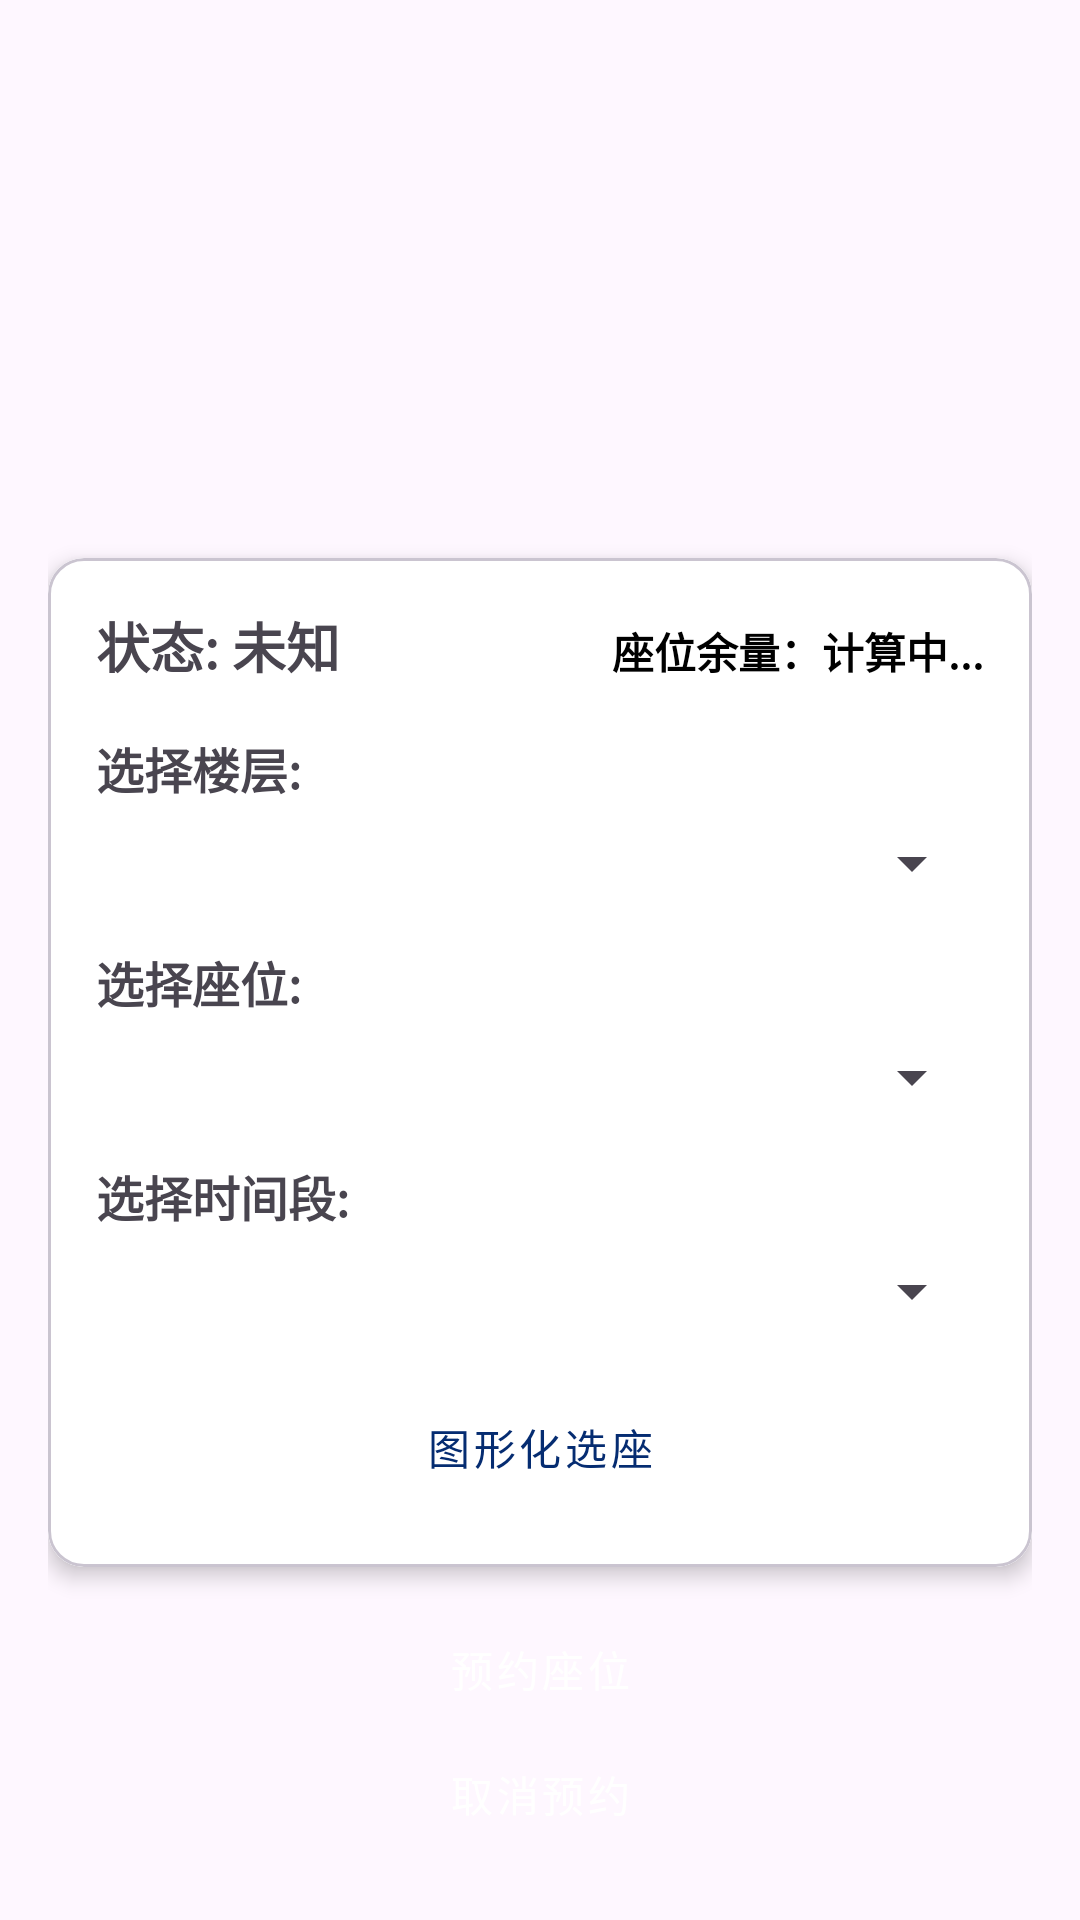

Produce the Android XML layout that renders to this screen, including the resource entries it uses.
<!-- AndroidManifest.xml: application theme Theme.Client -->
<!-- res/layout/fragment_seat_reservation.xml -->
<?xml version="1.0" encoding="utf-8"?>
<LinearLayout xmlns:android="http://schemas.android.com/apk/res/android"
    xmlns:app="http://schemas.android.com/apk/res-auto"
    xmlns:tools="http://schemas.android.com/tools"
    android:layout_width="match_parent"
    android:layout_height="match_parent"
    android:orientation="vertical"
    android:padding="16dp"
    android:background="@drawable/transparent_lib_main"
    tools:context=".SeatReservationFragment">

    <androidx.viewpager2.widget.ViewPager2
        android:id="@+id/announcement_banner"
        android:layout_width="match_parent"
        android:layout_height="160dp"
        android:layout_marginBottom="5dp" />

    <com.google.android.material.card.MaterialCardView
        android:layout_width="match_parent"
        android:layout_height="wrap_content"
        android:layout_marginTop="5dp"
        android:layout_marginBottom="5dp"
        app:cardCornerRadius="12dp"
        app:cardElevation="4dp">

        <LinearLayout
            android:layout_width="match_parent"
            android:layout_height="wrap_content"
            android:orientation="vertical"
            android:background="@color/white"
            android:padding="16dp">

            
            <LinearLayout
                android:layout_width="match_parent"
                android:layout_height="wrap_content"
                android:orientation="horizontal">
                
                <TextView
                    android:id="@+id/seat_status"
                    android:layout_width="0dp"
                    android:layout_height="wrap_content"
                    android:layout_weight="1"
                    android:text="状态: 未知"
                    android:textSize="18sp"
                    android:textStyle="bold" />

                <TextView
                    android:id="@+id/seat_availability_inline"
                    android:layout_width="wrap_content"
                    android:layout_height="wrap_content"
                    android:text="座位余量：计算中..."
                    android:textSize="14sp"
                    android:textStyle="bold"
                    android:textColor="@color/black"/>
            </LinearLayout>

            
            <TextView
                android:id="@+id/seat_availability_below"
                android:layout_width="match_parent"
                android:layout_height="wrap_content"
                android:text="座位余量：计算中..."
                android:textSize="14sp"
                android:textStyle="bold"
                android:gravity="start"
                android:layout_marginTop="8dp"
                android:layout_marginBottom="8dp"
                android:textColor="@color/black"
                android:visibility="gone"/>

            <LinearLayout
                android:id="@+id/selection_layout"
                android:layout_width="match_parent"
                android:layout_height="wrap_content"
                android:orientation="vertical"
                android:layout_marginTop="16dp">

                <TextView
                    android:layout_width="wrap_content"
                    android:layout_height="wrap_content"
                    android:text="选择楼层:"
                    android:textSize="16sp"
                    android:textStyle="bold"
                    android:layout_marginBottom="8dp"/>
                <Spinner
                    android:id="@+id/floor_spinner"
                    android:layout_width="match_parent"
                    android:layout_height="wrap_content"
                    android:layout_marginBottom="16dp" />

                <TextView
                    android:layout_width="wrap_content"
                    android:layout_height="wrap_content"
                    android:text="选择座位:"
                    android:textSize="16sp"
                    android:textStyle="bold"
                    android:layout_marginBottom="8dp"/>
                <Spinner
                    android:id="@+id/seat_spinner"
                    android:layout_width="match_parent"
                    android:layout_height="wrap_content"
                    android:layout_marginBottom="16dp" />

                <TextView
                    android:layout_width="wrap_content"
                    android:layout_height="wrap_content"
                    android:text="选择时间段:"
                    android:textSize="16sp"
                    android:textStyle="bold"
                    android:layout_marginBottom="8dp"/>
                <Spinner
                    android:id="@+id/timeslot_spinner"
                    android:layout_width="match_parent"
                    android:layout_height="wrap_content"
                    android:layout_marginBottom="16dp" />

                <Button
                    android:id="@+id/graphical_select_button"
                    android:layout_width="match_parent"
                    android:layout_height="wrap_content"
                    android:text="图形化选座"
                    style="@style/Widget.MaterialComponents.Button.OutlinedButton" />
            </LinearLayout>
        </LinearLayout>
    </com.google.android.material.card.MaterialCardView>

    <LinearLayout
        android:layout_width="match_parent"
        android:layout_height="wrap_content"
        android:orientation="vertical"
        android:layout_marginTop="5dp">

        <Button
            android:id="@+id/reserve_button"
            android:layout_width="match_parent"
            android:layout_height="wrap_content"
            android:text="预约座位"
            style="@style/Widget.MaterialComponents.Button" />

        <Button
            android:id="@+id/cancel_button"
            android:layout_width="match_parent"
            android:layout_height="wrap_content"
            android:text="取消预约"
            android:layout_marginBottom="8dp"
            style="@style/Widget.MaterialComponents.Button" />

        <Button
            android:id="@+id/checkin_button"
            android:layout_width="match_parent"
            android:layout_height="wrap_content"
            android:text="签到"
            android:layout_marginBottom="8dp"
            style="@style/Widget.MaterialComponents.Button" />

        <Button
            android:id="@+id/checkout_button"
            android:layout_width="match_parent"
            android:layout_height="wrap_content"
            android:text="签退"
            style="@style/Widget.MaterialComponents.Button" />
    </LinearLayout>

</LinearLayout>
<!-- resources referenced by this layout -->
<resources>
  <color name="black">#FF000000</color>
  <color name="white">#FFFFFFFF</color>
  <!-- drawable transparent_lib_main (drawable) -->
  <?xml version="1.0" encoding="utf-8"?>
  <layer-list xmlns:android="http://schemas.android.com/apk/res/android">
      <item>
          <bitmap
              android:src="@drawable/login_staff"
              android:alpha="0.6" />
      </item>
  </layer-list>
  <style name="Theme.Client" parent="Theme.Material3.DayNight.NoActionBar">
          <item name="colorPrimary">@color/blue_500</item>
          <item name="colorPrimaryVariant">@color/blue_700</item>
          <item name="colorOnPrimary">@color/white</item>
          <item name="colorSecondary">@color/blue_200</item>
          <item name="colorSecondaryVariant">@color/blue_200</item>
          <item name="colorOnSecondary">@color/black</item>
          
          <item name="bottomNavigationStyle">@style/Widget.Custom.BottomNavigationView</item>
      </style>
  <color name="blue_500">#052C71</color>
  <color name="blue_700">#FF1976D2</color>
  <color name="blue_200">#FF90CAF9</color>
  <style name="Widget.Custom.BottomNavigationView" parent="Widget.Material3.BottomNavigationView">
          <item name="itemActiveIndicatorStyle">@style/CustomActiveIndicator</item>
      </style>
  <style name="CustomActiveIndicator" parent="Widget.Material3.BottomNavigationView.ActiveIndicator">
          <item name="android:color">@color/active_indicator</item>
      </style>
  <color name="active_indicator">#5A75A3</color>
</resources>
